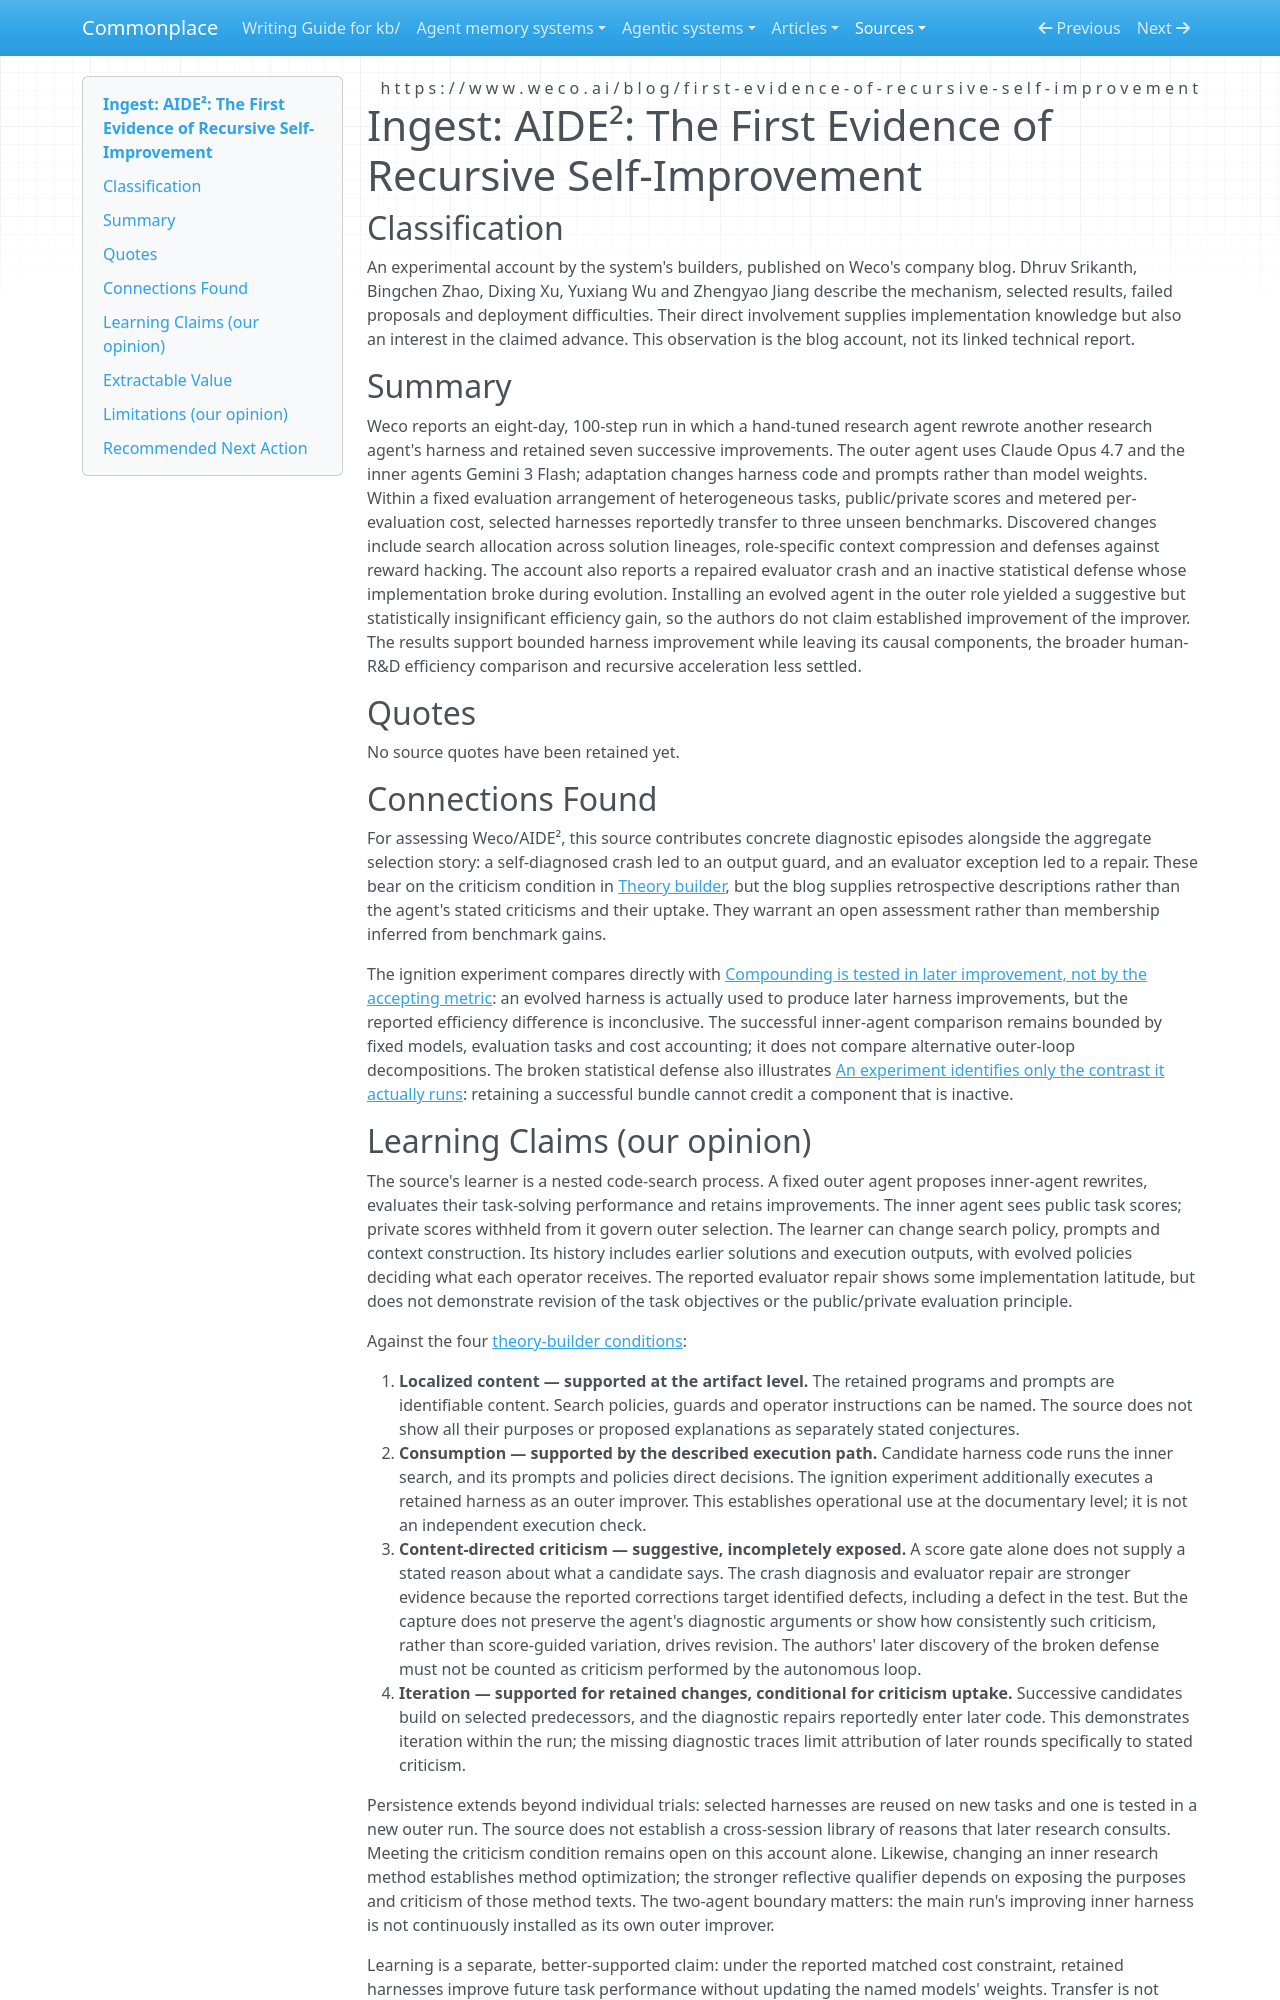

repository: zby/commonplace · page: sources/weco-first-evidence-recursive-self-improvement.ingest/index.html · generator: mkdocs

---
description: "Weco reports fixed-model harness evolution with held-out task gains, diagnostic repairs and an inconclusive test of whether the evolved agent improves agents better."
source: https://www.weco.ai/blog/first-evidence-of-recursive-self-improvement
captured: "2026-09-27"
capture: trafilatura
capture_scope: partial-source
genre: practitioner-report
snapshot_sha256: 0226be19a52c435e2f5455fa28a6d7f380f622aa43e644ed1a4eec4fe5c4d703
ingested: "2026-09-27"
occasion: "Prepare source evidence for adding Weco/AIDE² to which-existing-self-improving-systems-are-theory-builders.md, examining reflective improvement, fixed-model learning, outer/inner loops, criticism, evaluation and compounding without presupposing theory-builder membership."
type: types/ingest-report.md
domains: [recursive-self-improvement, agent-harnesses, evaluation]
learning_claims: true
---

# Ingest: AIDE²: The First Evidence of Recursive Self-Improvement

## Classification

An experimental account by the system's builders, published on Weco's company blog. Dhruv Srikanth, Bingchen Zhao, Dixing Xu, Yuxiang Wu and Zhengyao Jiang describe the mechanism, selected results, failed proposals and deployment difficulties. Their direct involvement supplies implementation knowledge but also an interest in the claimed advance. This observation is the blog account, not its linked technical report.

## Summary

Weco reports an eight-day, 100-step run in which a hand-tuned research agent rewrote another research agent's harness and retained seven successive improvements. The outer agent uses Claude Opus 4.7 and the inner agents Gemini 3 Flash; adaptation changes harness code and prompts rather than model weights. Within a fixed evaluation arrangement of heterogeneous tasks, public/private scores and metered per-evaluation cost, selected harnesses reportedly transfer to three unseen benchmarks. Discovered changes include search allocation across solution lineages, role-specific context compression and defenses against reward hacking. The account also reports a repaired evaluator crash and an inactive statistical defense whose implementation broke during evolution. Installing an evolved agent in the outer role yielded a suggestive but statistically insignificant efficiency gain, so the authors do not claim established improvement of the improver. The results support bounded harness improvement while leaving its causal components, the broader human-R&D efficiency comparison and recursive acceleration less settled.

## Quotes

No source quotes have been retained yet.

## Connections Found

For assessing Weco/AIDE², this source contributes concrete diagnostic episodes alongside the aggregate selection story: a self-diagnosed crash led to an output guard, and an evaluator exception led to a repair. These bear on the criticism condition in [Theory builder](../theory/definitions/theory-builder.md), but the blog supplies retrospective descriptions rather than the agent's stated criticisms and their uptake. They warrant an open assessment rather than membership inferred from benchmark gains.

The ignition experiment compares directly with [Compounding is tested in later improvement, not by the accepting metric](../theory/compounding-is-tested-in-later-improvement-not-by-the-accepting-metric.md): an evolved harness is actually used to produce later harness improvements, but the reported efficiency difference is inconclusive. The successful inner-agent comparison remains bounded by fixed models, evaluation tasks and cost accounting; it does not compare alternative outer-loop decompositions. The broken statistical defense also illustrates [An experiment identifies only the contrast it actually runs](../theory/an-experiment-identifies-only-the-contrast-it-actually-runs.md): retaining a successful bundle cannot credit a component that is inactive.
